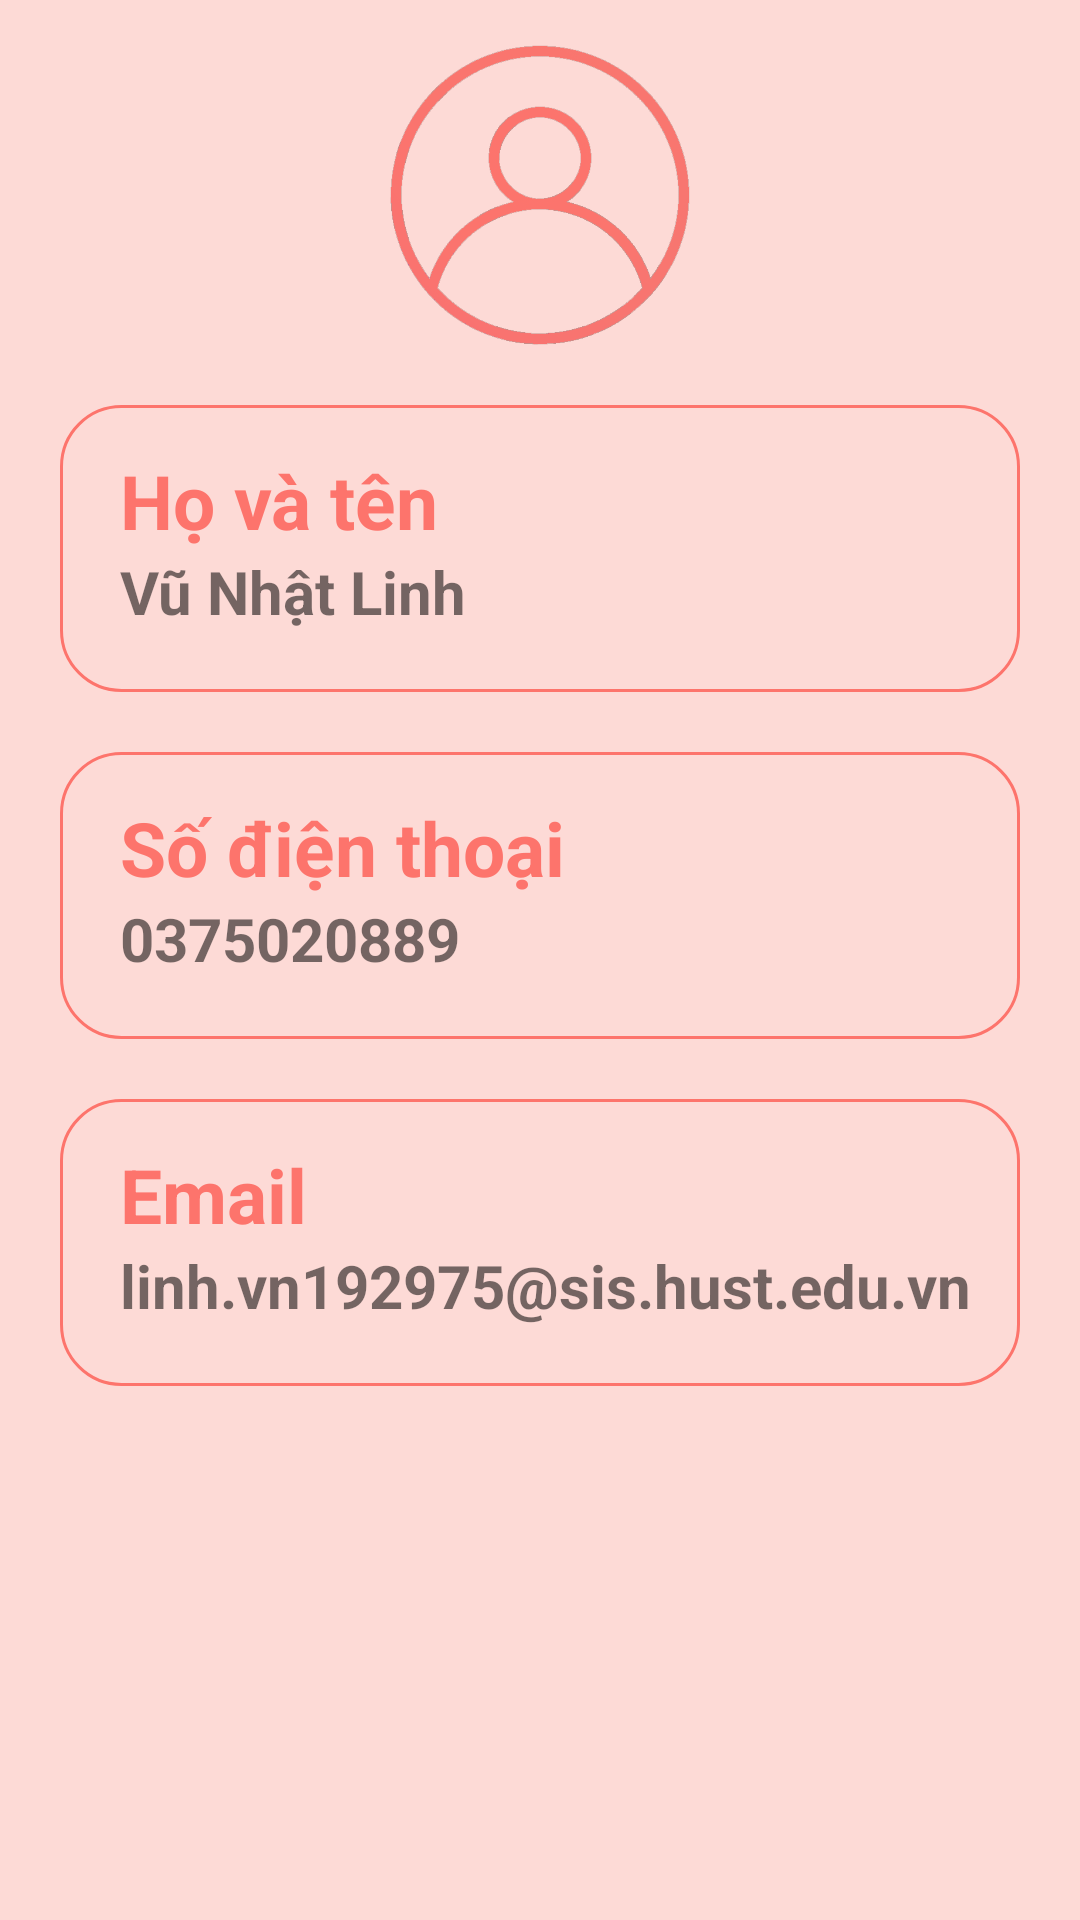

Layout XML and referenced resources for this Android screen:
<!-- AndroidManifest.xml: application theme Theme.Second -->
<!-- res/layout/fragment_my_profile.xml -->
<?xml version="1.0" encoding="utf-8"?>
<RelativeLayout
    xmlns:android="http://schemas.android.com/apk/res/android"
    xmlns:app="http://schemas.android.com/apk/res-auto"
    xmlns:tools="http://schemas.android.com/tools"
    android:layout_width="match_parent"
    android:layout_height="match_parent"
    tools:context=".ui.MyProfile.FragmentMyProfile"
    android:background="@color/third">
    <ImageView
        android:id="@+id/avt"
        android:layout_width="100dp"
        android:layout_height="100dp"
        android:layout_centerHorizontal="true"
        android:layout_marginTop="15dp"
        android:src="@drawable/logincopy"/>

    <LinearLayout
        android:id="@+id/ten_va_mail"
        android:layout_width="match_parent"
        android:layout_height="wrap_content"
        android:layout_below="@id/avt"
        android:layout_marginTop="20dp"
        android:orientation="vertical"
        android:layout_marginStart="20dp"
        android:layout_marginEnd="20dp"
        android:background="@drawable/rounder_conner">
        <TextView
            android:id="@+id/tvfullname"
            android:layout_width="match_parent"
            android:layout_height="wrap_content"
            android:text="Họ và tên "
            android:textSize="25sp"
            android:layout_marginTop="15dp"
            android:textColor="@color/primary"
            android:layout_marginStart="20dp"
            android:textStyle="bold"/>
        <TextView
            android:id="@+id/email"
            android:layout_width="match_parent"
            android:layout_height="wrap_content"
            android:layout_below="@id/tvfullname"
            android:layout_marginStart="20dp"
            android:text="Vũ Nhật Linh"
            android:textSize="20sp"
            android:textStyle="bold"
            android:layout_marginBottom="20dp"/>
    </LinearLayout>
    <LinearLayout
        android:id="@+id/tvsodienthoai"
        android:layout_width="match_parent"
        android:layout_height="wrap_content"
        android:layout_below="@id/ten_va_mail"
        android:layout_marginTop="20dp"
        android:orientation="vertical"
        android:layout_marginStart="20dp"
        android:layout_marginEnd="20dp"
        android:background="@drawable/rounder_conner">
        <TextView
            android:id="@+id/tvsdt"
            android:layout_width="match_parent"
            android:layout_height="wrap_content"
            android:text="Số điện thoại"
            android:textSize="25sp"
            android:layout_marginTop="15dp"
            android:textColor="@color/primary"
            android:layout_marginStart="20dp"
            android:textStyle="bold"/>
        <TextView
            android:id="@+id/sdt"
            android:layout_width="match_parent"
            android:layout_height="wrap_content"
            android:layout_below="@id/tvfullname"
            android:layout_marginStart="20dp"
            android:text="0375020889"
            android:textSize="20sp"
            android:textStyle="bold"
            android:layout_marginBottom="20dp"/>
    </LinearLayout>
    <LinearLayout
        android:id="@+id/mail"
        android:layout_width="match_parent"
        android:layout_height="wrap_content"
        android:layout_below="@id/tvsodienthoai"
        android:layout_marginTop="20dp"
        android:orientation="vertical"
        android:layout_marginStart="20dp"
        android:layout_marginEnd="20dp"
        android:background="@drawable/rounder_conner">
        <TextView
            android:id="@+id/tvemail"
            android:layout_width="match_parent"
            android:layout_height="wrap_content"
            android:text="Email"
            android:textSize="25sp"
            android:layout_marginTop="15dp"
            android:textColor="@color/primary"
            android:layout_marginStart="20dp"
            android:textStyle="bold"/>
        <TextView
            android:id="@+id/tvmail"
            android:layout_width="match_parent"
            android:layout_height="wrap_content"
            android:layout_below="@id/tvfullname"
            android:layout_marginStart="20dp"
            android:text="linh.vn192975@sis.hust.edu.vn"
            android:textSize="20sp"
            android:textStyle="bold"
            android:layout_marginBottom="20dp"/>
    </LinearLayout>
</RelativeLayout>
<!-- resources referenced by this layout -->
<resources>
  <color name="primary">#fd746c</color>
  <color name="third">#FDDAD6</color>
  <!-- drawable logincopy: png bitmap (drawable, 25523 bytes) -->
  <!-- drawable rounder_conner (drawable) -->
  <?xml version="1.0" encoding="utf-8"?>
  <shape xmlns:android="http://schemas.android.com/apk/res/android"
      android:shape="rectangle">
      <corners android:radius="20dp"/>
      <stroke android:width="1dp" android:color="@color/primary"/>
  </shape>
  <style name="Theme.Second" parent="Theme.MaterialComponents.DayNight.NoActionBar">
          
          <item name="colorPrimary">@color/primary</item>
          <item name="colorPrimaryVariant">@color/primary</item>
          <item name="colorOnPrimary">@color/white</item>
          
          <item name="colorSecondary">@color/teal_200</item>
          <item name="colorSecondaryVariant">@color/teal_700</item>
          <item name="colorOnSecondary">@color/black</item>
          
          <item name="android:statusBarColor">?attr/colorPrimaryVariant</item>
          
      </style>
  <color name="white">#FFFFFFFF</color>
  <color name="teal_200">#FF03DAC5</color>
  <color name="teal_700">#FF018786</color>
  <color name="black">#FF000000</color>
</resources>
